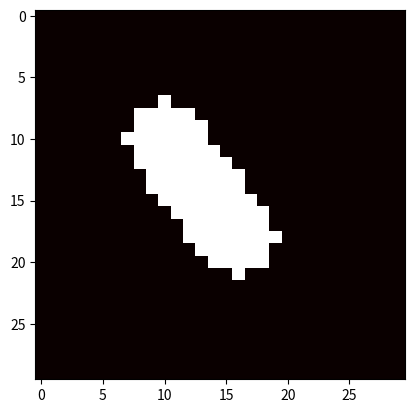

Write the Python code that produced this figure.
import numpy as np
from matplotlib import pyplot as plt


matrix = np.zeros((30, 30))

matrix[10:12, 10:12] = 1


start = (10, 10)

def draw_circle(center, radius):
    x_min = center[0] - radius
    x_max = center[0] + radius
    y_min = center[1] - radius
    y_max = center[1] + radius
    for x in range(x_min, x_max + 1):
        for y in range(y_min, y_max + 1):
            if (x - center[0]) ** 2 + (y - center[1]) ** 2 <= radius ** 2:
                matrix[y, x] = 1

def brezenham(x0, y0, x1, y1):
    dx = abs(x1 - x0)
    dy = abs(y1 - y0)
    x, y = x0, y0
    sx = -1 if x0 > x1 else 1
    sy = -1 if y0 > y1 else 1
    if dx > dy:
        err = dx / 2.0
        while x != x1:
            draw_circle((x, y), 3)
            err -= dy
            if err < 0:
                y += sy
                err += dx
            x += sx
    else:
        err = dy / 2.0
        while y != y1:
            draw_circle((x, y), 3)
            err -= dx
            if err < 0:
                x += sx
                err += dy
            y += sy
    draw_circle((x, y), 3)

brezenham(10, 10, 16, 18)


plt.imshow(matrix, cmap="hot", interpolation="nearest")

plt.show()
